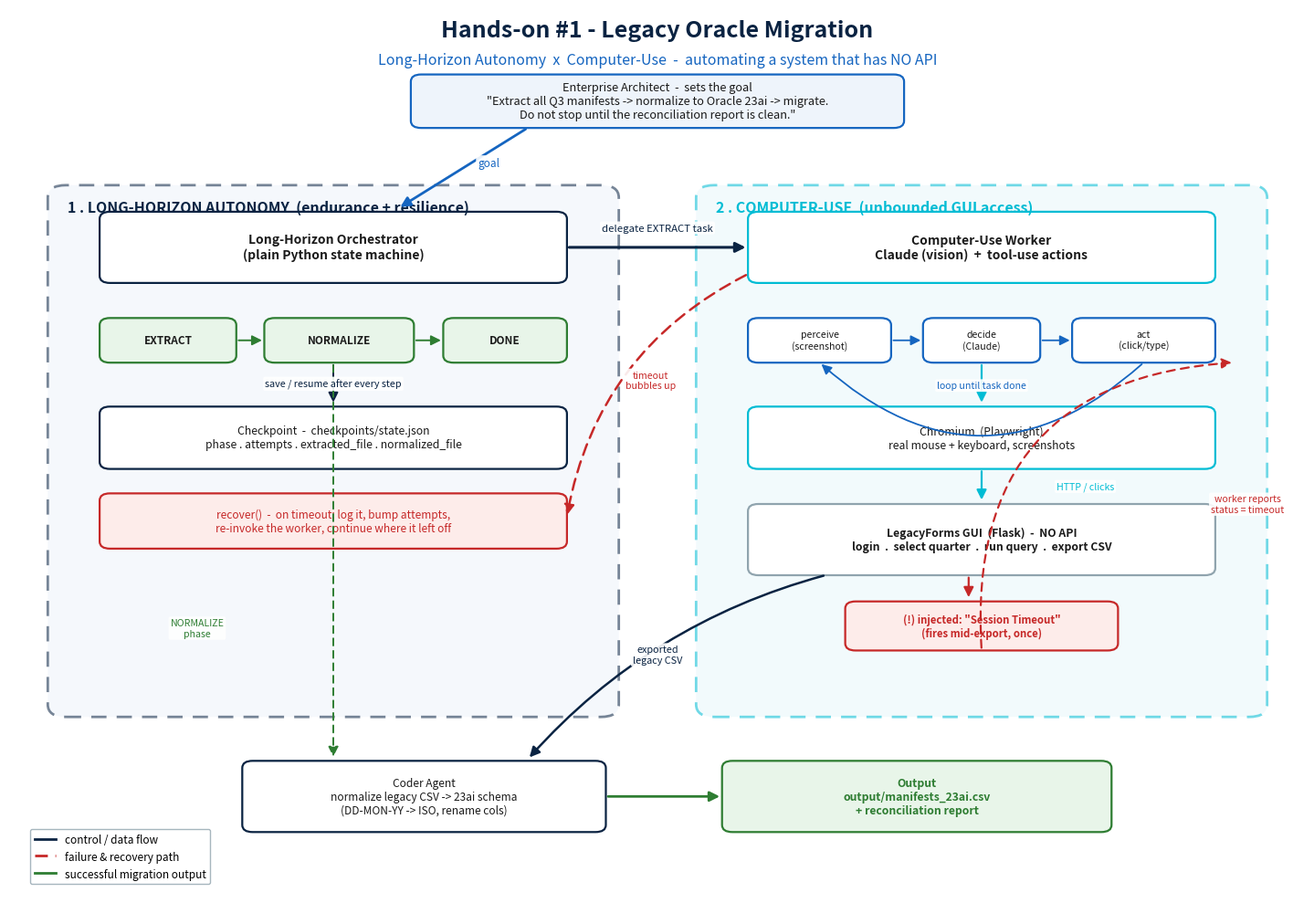

Python code for this plot:
"""Render the Hands-on #1 solution architecture diagram to architecture.png.

Pure matplotlib (no graphviz needed). Re-run after edits:
    python architecture.py

Note: DejaVu Sans (matplotlib's default) has no colour-emoji glyphs, so any
emoji in label text would render as tofu boxes. _clean() strips them at render
time, making this robust even if emoji sneak back into the literals.
"""
import re
import matplotlib
matplotlib.use("Agg")
import matplotlib.pyplot as plt
from matplotlib.patches import FancyBboxPatch, FancyArrowPatch
from matplotlib.lines import Line2D

# ---- palette (matches the course PDF theme) ---------------------------------
NAVY = "#0a2342"
BLUE = "#1565c0"
CYAN = "#00bcd4"
LCYAN = "#e8f6fb"
LBLUE = "#eef4fb"
GREY = "#90a4ae"
RED = "#c62828"
LRED = "#fdecea"
GREEN = "#2e7d32"
LGREEN = "#e8f5e9"
INK = "#1a1a1a"

_EMOJI = re.compile("[\U0001F000-\U0001FAFF\U00002600-\U000027BF\U0000FE0F\U0000200D\U000020E3]")


def _clean(text):
    """Drop emoji/symbol glyphs DejaVu Sans can't render, tidy stray spaces."""
    return re.sub(r"^\s+", "", _EMOJI.sub("", text))


fig, ax = plt.subplots(figsize=(14.5, 10), dpi=150)
ax.set_xlim(0, 100)
ax.set_ylim(0, 100)
ax.axis("off")


def box(x, y, w, h, text, fc="white", ec=NAVY, tc=INK, fs=10, bold=False,
        style="round", lw=1.6, ls="-"):
    p = FancyBboxPatch((x, y), w, h,
                       boxstyle=f"{style},pad=0.02,rounding_size=0.8",
                       fc=fc, ec=ec, lw=lw, ls=ls, zorder=2)
    ax.add_patch(p)
    ax.text(x + w / 2, y + h / 2, _clean(text), ha="center", va="center",
            fontsize=fs, color=tc, zorder=3,
            fontweight="bold" if bold else "normal", wrap=True)


def zone(x, y, w, h, label, fc, ec):
    p = FancyBboxPatch((x, y), w, h,
                       boxstyle="round,pad=0.02,rounding_size=1.4",
                       fc=fc, ec=ec, lw=2, ls=(0, (6, 4)), zorder=1, alpha=0.55)
    ax.add_patch(p)
    ax.text(x + 1.5, y + h - 1.6, _clean(label), ha="left", va="top",
            fontsize=11.5, color=ec, fontweight="bold", zorder=3)


def arrow(x1, y1, x2, y2, color=NAVY, ls="-", lw=1.8, label=None,
          lx=None, ly=None, lcolor=None, rad=0.0, fs=8.5):
    a = FancyArrowPatch((x1, y1), (x2, y2),
                        connectionstyle=f"arc3,rad={rad}",
                        arrowstyle="-|>", mutation_scale=16,
                        color=color, lw=lw, ls=ls, zorder=4)
    ax.add_patch(a)
    if label:
        ax.text(lx if lx is not None else (x1 + x2) / 2,
                ly if ly is not None else (y1 + y2) / 2,
                _clean(label), ha="center", va="center", fontsize=fs,
                color=lcolor or color, zorder=5,
                bbox=dict(boxstyle="round,pad=0.18", fc="white",
                          ec="none", alpha=0.9))


# ---- title ------------------------------------------------------------------
ax.text(50, 97.5, "Hands-on #1 - Legacy Oracle Migration",
        ha="center", va="center", fontsize=18, color=NAVY, fontweight="bold")
ax.text(50, 94.2,
        "Long-Horizon Autonomy  x  Computer-Use  -  automating a system that has NO API",
        ha="center", va="center", fontsize=11.5, color=BLUE)

# ---- human goal -------------------------------------------------------------
box(31, 86.5, 38, 6, "Enterprise Architect  -  sets the goal\n"
    "\"Extract all Q3 manifests -> normalize to Oracle 23ai -> migrate.\n"
    "Do not stop until the reconciliation report is clean.\"",
    fc=LBLUE, ec=BLUE, fs=9.2)

# ---- zones ------------------------------------------------------------------
zone(3, 20, 44, 60, "1 . LONG-HORIZON AUTONOMY  (endurance + resilience)", LBLUE, NAVY)
zone(53, 20, 44, 60, "2 . COMPUTER-USE  (unbounded GUI access)", LCYAN, CYAN)

# ---- LEFT: orchestrator -----------------------------------------------------
box(7, 69, 36, 8,
    "Long-Horizon Orchestrator\n(plain Python state machine)",
    fc="white", ec=NAVY, fs=10, bold=True)

# state machine chips
box(7, 60, 10.5, 5, "EXTRACT", fc=LGREEN, ec=GREEN, fs=8.5, bold=True)
box(19.7, 60, 11.5, 5, "NORMALIZE", fc=LGREEN, ec=GREEN, fs=8.5, bold=True)
box(33.5, 60, 9.5, 5, "DONE", fc=LGREEN, ec=GREEN, fs=8.5, bold=True)
arrow(17.5, 62.5, 19.7, 62.5, color=GREEN, lw=1.4)
arrow(31.2, 62.5, 33.5, 62.5, color=GREEN, lw=1.4)

# checkpoint store
box(7, 48, 36, 7,
    "Checkpoint  -  checkpoints/state.json\nphase . attempts . extracted_file . normalized_file",
    fc="white", ec=NAVY, fs=8.8)
arrow(25, 60, 25, 55.2, color=NAVY, lw=1.4,
      label="save / resume after every step", ly=57.6, fs=7.8)

# recover note
box(7, 39, 36, 6.2,
    "recover()  -  on timeout: log it, bump attempts,\nre-invoke the worker, continue where it left off",
    fc=LRED, ec=RED, tc=RED, fs=8.6)

# ---- RIGHT: computer-use ----------------------------------------------------
box(57, 69, 36, 8,
    "Computer-Use Worker\nClaude (vision)  +  tool-use actions",
    fc="white", ec=CYAN, fs=10, bold=True)

# perceive-decide-act cycle chips
box(57, 60, 11, 5, "perceive\n(screenshot)", fc="white", ec=BLUE, fs=7.6)
box(70.5, 60, 9, 5, "decide\n(Claude)", fc="white", ec=BLUE, fs=7.6)
box(82, 60, 11, 5, "act\n(click/type)", fc="white", ec=BLUE, fs=7.6)
arrow(68, 62.5, 70.5, 62.5, color=BLUE, lw=1.3)
arrow(79.5, 62.5, 82, 62.5, color=BLUE, lw=1.3)
arrow(87.5, 60, 62.5, 60, color=BLUE, lw=1.3, rad=-0.45,
      label="loop until task done", ly=57.4, fs=7.6)

# browser
box(57, 48, 36, 7,
    "Chromium  (Playwright)\nreal mouse + keyboard, screenshots",
    fc="white", ec=CYAN, fs=8.8)

# legacy GUI
box(57, 36, 36, 8,
    "LegacyForms GUI  (Flask)  -  NO API\nlogin  .  select quarter  .  run query  .  export CSV",
    fc="white", ec=GREY, fs=8.8, bold=True)

# session timeout injection
box(64.5, 27.5, 21, 5.5,
    "(!) injected: \"Session Timeout\"\n(fires mid-export, once)",
    fc=LRED, ec=RED, tc=RED, fs=8.2, bold=True)

# ---- BOTTOM: coder + output -------------------------------------------------
box(18, 7, 28, 8,
    "Coder Agent\nnormalize legacy CSV -> 23ai schema\n(DD-MON-YY -> ISO, rename cols)",
    fc="white", ec=NAVY, fs=8.6)
box(55, 7, 30, 8,
    "Output\noutput/manifests_23ai.csv\n+ reconciliation report",
    fc=LGREEN, ec=GREEN, tc=GREEN, fs=8.8, bold=True)

# ---- cross arrows -----------------------------------------------------------
arrow(40, 86.5, 30, 77.4, color=BLUE, lw=2, label="goal", lx=37, ly=82.5)
arrow(43, 73, 57, 73, color=NAVY, lw=2.2,
      label="delegate EXTRACT task", ly=75.2, fs=8.2)
arrow(75, 60, 75, 55.2, color=CYAN, lw=1.6)
arrow(75, 48, 75, 44.2, color=CYAN, lw=1.6,
      label="HTTP / clicks", lx=83, ly=46, fs=7.6)
arrow(74, 36, 74, 33.2, color=RED, lw=1.6, ls="-")
arrow(75, 27.5, 94.5, 60, color=RED, lw=1.6, ls=(0, (4, 3)), rad=-0.5,
      label="worker reports\nstatus = timeout", lx=95.5, ly=44, lcolor=RED, fs=7.6)
arrow(57, 70, 43, 42.5, color=RED, lw=1.8, ls=(0, (5, 3)), rad=0.25,
      label="timeout\nbubbles up", lx=49.5, ly=58, lcolor=RED, fs=7.6)
arrow(63, 36, 40, 15.2, color=NAVY, lw=1.8, rad=0.15,
      label="exported\nlegacy CSV", lx=50, ly=27, fs=7.8)
arrow(25, 60, 25, 15.2, color=GREEN, lw=1.4, ls=(0, (4, 3)), rad=0.0,
      label="NORMALIZE\nphase", lx=14.5, ly=30, lcolor=GREEN, fs=7.6)
arrow(46, 11, 55, 11, color=GREEN, lw=2)

# ---- legend -----------------------------------------------------------------
legend = [
    Line2D([0], [0], color=NAVY, lw=2, label="control / data flow"),
    Line2D([0], [0], color=RED, lw=2, ls=(0, (5, 3)), label="failure & recovery path"),
    Line2D([0], [0], color=GREEN, lw=2, label="successful migration output"),
]
ax.legend(handles=legend, loc="lower left", bbox_to_anchor=(0.012, 0.005),
          fontsize=8.5, frameon=True, facecolor="white", edgecolor=GREY)

plt.tight_layout()
out = "architecture.png"
fig.savefig(out, dpi=150, bbox_inches="tight", facecolor="white")
print("wrote", out)
